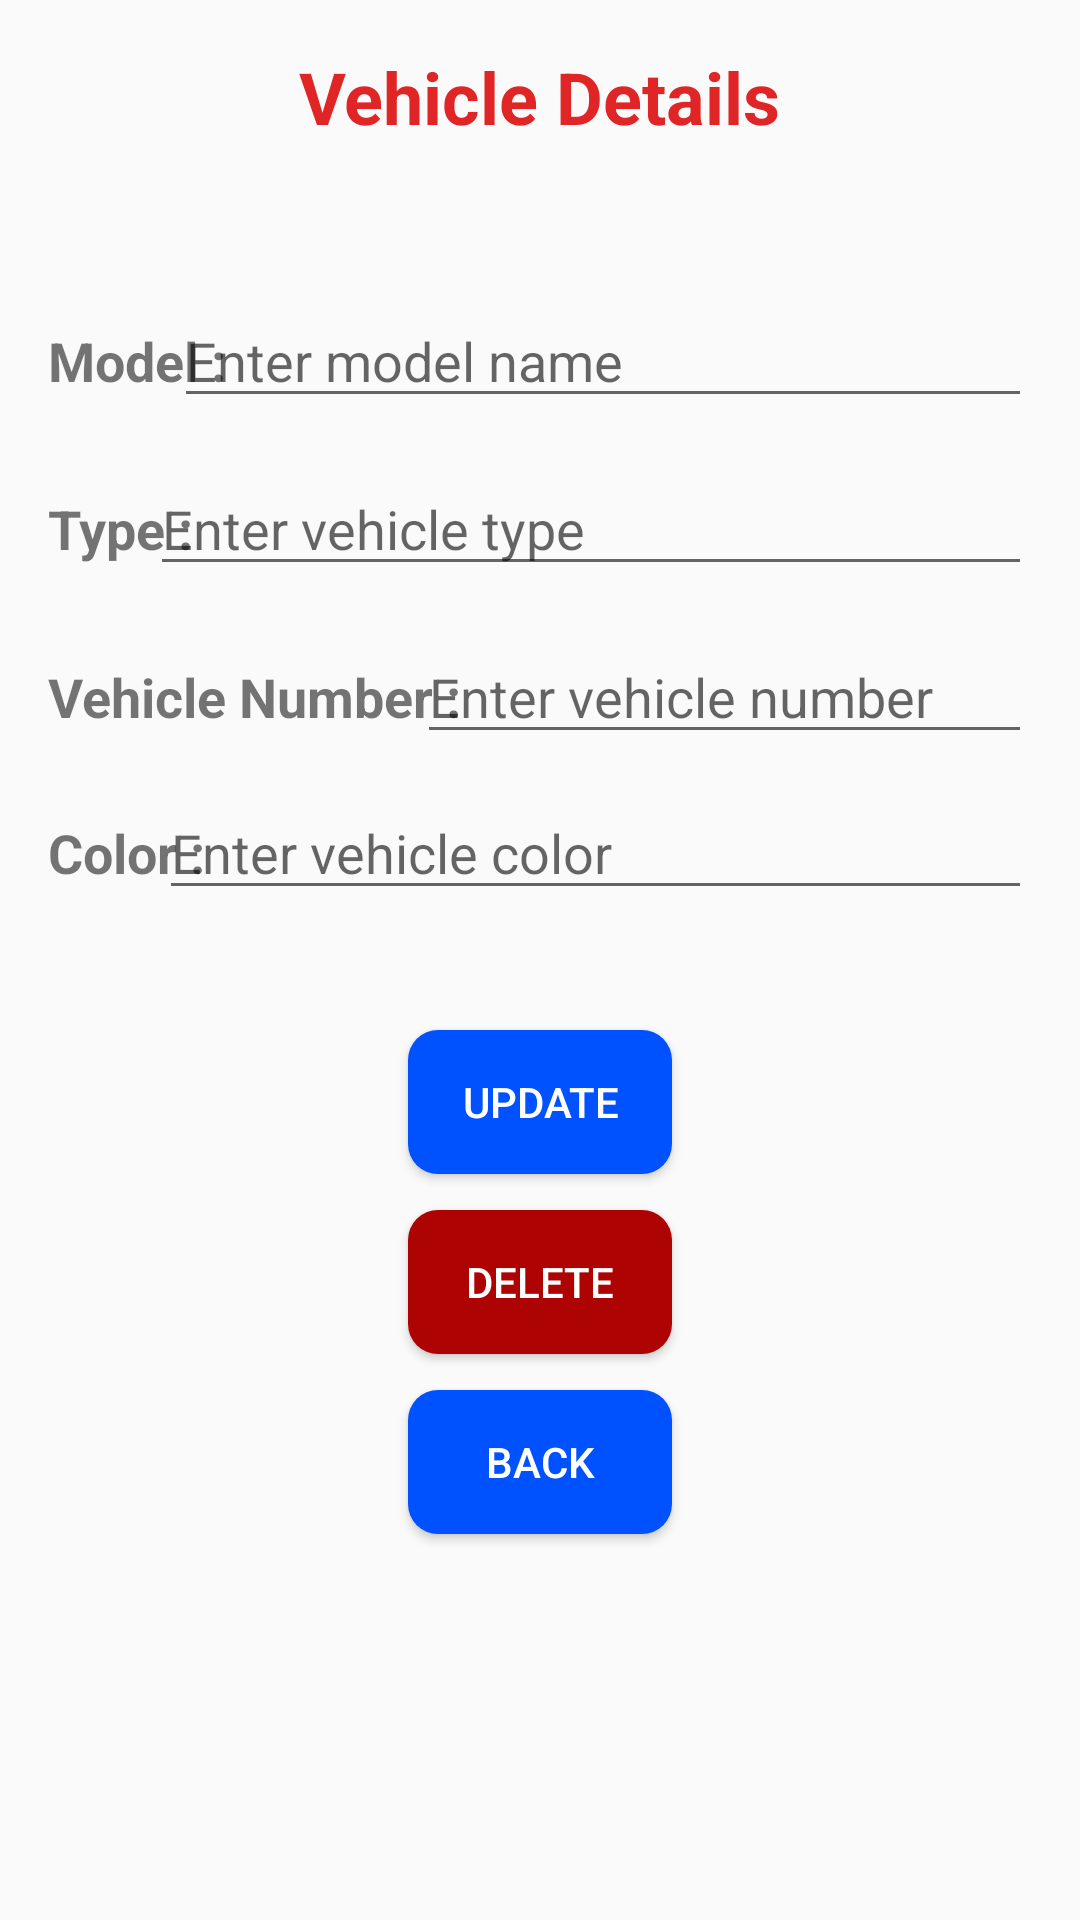

Write the Android layout XML for this screen, with the resource values it uses.
<!-- AndroidManifest.xml: application theme AppTheme -->
<!-- res/layout/activity_vehicle_details.xml -->
<?xml version="1.0" encoding="utf-8"?>
<android.support.constraint.ConstraintLayout xmlns:android="http://schemas.android.com/apk/res/android"
    xmlns:app="http://schemas.android.com/apk/res-auto"
    xmlns:tools="http://schemas.android.com/tools"
    android:layout_width="match_parent"
    android:layout_height="match_parent"
    tools:context=".pkg_vehicles.VehicleDetails">

    <TextView
        android:id="@+id/textView"
        android:layout_width="wrap_content"
        android:layout_height="wrap_content"
        android:layout_marginStart="8dp"
        android:layout_marginLeft="8dp"
        android:layout_marginTop="16dp"
        android:layout_marginEnd="8dp"
        android:layout_marginRight="8dp"
        android:text="@string/vehDetails"
        android:textColor="@color/colorAccent"
        android:textSize="24sp"
        android:textStyle="bold"
        app:layout_constraintEnd_toEndOf="parent"
        app:layout_constraintStart_toStartOf="parent"
        app:layout_constraintTop_toTopOf="parent" />

    <TextView
        android:id="@+id/textView5"
        android:layout_width="wrap_content"
        android:layout_height="wrap_content"
        android:layout_marginStart="16dp"
        android:layout_marginLeft="16dp"
        android:layout_marginTop="108dp"
        android:layout_marginEnd="16dp"
        android:layout_marginRight="16dp"
        android:text="@string/vModel"
        android:textSize="18sp"
        android:textStyle="bold"
        app:layout_constraintEnd_toEndOf="parent"
        app:layout_constraintHorizontal_bias="0.0"
        app:layout_constraintStart_toStartOf="parent"
        app:layout_constraintTop_toTopOf="parent" />

    <TextView
        android:id="@+id/textView6"
        android:layout_width="wrap_content"
        android:layout_height="wrap_content"
        android:layout_marginStart="16dp"
        android:layout_marginLeft="16dp"
        android:layout_marginTop="164dp"
        android:layout_marginEnd="16dp"
        android:layout_marginRight="16dp"
        android:text="@string/vType"
        android:textSize="18sp"
        android:textStyle="bold"
        app:layout_constraintEnd_toEndOf="parent"
        app:layout_constraintHorizontal_bias="0.0"
        app:layout_constraintStart_toStartOf="parent"
        app:layout_constraintTop_toTopOf="parent" />

    <TextView
        android:id="@+id/textView8"
        android:layout_width="wrap_content"
        android:layout_height="wrap_content"
        android:layout_marginStart="16dp"
        android:layout_marginLeft="16dp"
        android:layout_marginTop="272dp"
        android:layout_marginEnd="16dp"
        android:layout_marginRight="16dp"
        android:text="@string/vcolor"
        android:textSize="18sp"
        android:textStyle="bold"
        app:layout_constraintEnd_toEndOf="parent"
        app:layout_constraintHorizontal_bias="0.0"
        app:layout_constraintStart_toStartOf="parent"
        app:layout_constraintTop_toTopOf="parent" />

    <TextView
        android:id="@+id/textView7"
        android:layout_width="wrap_content"
        android:layout_height="wrap_content"
        android:layout_marginStart="16dp"
        android:layout_marginLeft="16dp"
        android:layout_marginTop="220dp"
        android:layout_marginEnd="16dp"
        android:layout_marginRight="16dp"
        android:text="@string/vNo"
        android:textSize="18sp"
        android:textStyle="bold"
        app:layout_constraintEnd_toEndOf="parent"
        app:layout_constraintHorizontal_bias="0.0"
        app:layout_constraintStart_toStartOf="parent"
        app:layout_constraintTop_toTopOf="parent" />

    <EditText
        android:id="@+id/txtVehicleModel"
        android:layout_width="286dp"
        android:layout_height="wrap_content"
        android:layout_marginStart="16dp"
        android:layout_marginLeft="16dp"
        android:layout_marginEnd="16dp"
        android:layout_marginRight="16dp"
        android:ems="10"
        android:hint="@string/model"
        android:inputType="textPersonName"
        app:layout_constraintBaseline_toBaselineOf="@+id/textView5"
        app:layout_constraintEnd_toEndOf="parent"
        app:layout_constraintHorizontal_bias="1.0"
        app:layout_constraintStart_toStartOf="parent" />

    <EditText
        android:id="@+id/txtVehicleType"
        android:layout_width="294dp"
        android:layout_height="wrap_content"
        android:layout_marginStart="16dp"
        android:layout_marginLeft="16dp"
        android:layout_marginEnd="16dp"
        android:layout_marginRight="16dp"
        android:ems="10"
        android:hint="@string/type"
        android:inputType="textPersonName"
        app:layout_constraintBaseline_toBaselineOf="@+id/textView6"
        app:layout_constraintEnd_toEndOf="parent"
        app:layout_constraintHorizontal_bias="1.0"
        app:layout_constraintStart_toStartOf="parent" />

    <EditText
        android:id="@+id/txtVehicleNo"
        android:layout_width="205dp"
        android:layout_height="wrap_content"
        android:layout_marginStart="16dp"
        android:layout_marginLeft="16dp"
        android:layout_marginEnd="16dp"
        android:layout_marginRight="16dp"
        android:ems="10"
        android:hint="@string/vehicleNumber"
        android:inputType="textPersonName"
        app:layout_constraintBaseline_toBaselineOf="@+id/textView7"
        app:layout_constraintEnd_toEndOf="parent"
        app:layout_constraintHorizontal_bias="1.0"
        app:layout_constraintStart_toStartOf="parent" />

    <EditText
        android:id="@+id/txtVehicleColor"
        android:layout_width="291dp"
        android:layout_height="wrap_content"
        android:layout_marginStart="16dp"
        android:layout_marginLeft="16dp"
        android:layout_marginEnd="16dp"
        android:layout_marginRight="16dp"
        android:ems="10"
        android:hint="@string/vehicleColor"
        android:inputType="textPersonName"
        app:layout_constraintBaseline_toBaselineOf="@+id/textView8"
        app:layout_constraintEnd_toEndOf="parent"
        app:layout_constraintHorizontal_bias="1.0"
        app:layout_constraintStart_toStartOf="parent" />

    <Button
        android:id="@+id/btnUpdate"
        android:layout_width="wrap_content"
        android:layout_height="wrap_content"
        android:layout_marginTop="40dp"
        android:background="@drawable/round_button"
        android:text="@string/update"
        android:textColor="@color/whitetext"
        app:layout_constraintEnd_toEndOf="parent"
        app:layout_constraintStart_toStartOf="parent"
        app:layout_constraintTop_toBottomOf="@+id/txtVehicleColor" />

    <Button
        android:id="@+id/btnBack"
        android:layout_width="wrap_content"
        android:layout_height="wrap_content"
        android:background="@drawable/round_button"
        android:layout_marginTop="12dp"
        android:text="@string/btnBack"
        android:textColor="@color/whitetext"
        app:layout_constraintEnd_toEndOf="parent"
        app:layout_constraintStart_toStartOf="parent"
        app:layout_constraintTop_toBottomOf="@+id/btnDelete" />

    <Button
        android:id="@+id/btnDelete"
        android:background="@drawable/delete_button"
        android:layout_width="wrap_content"
        android:layout_height="wrap_content"
        android:layout_marginTop="12dp"
        android:text="@string/delete"
        android:textColor="@color/whitetext"
        app:layout_constraintEnd_toEndOf="parent"
        app:layout_constraintStart_toStartOf="parent"
        app:layout_constraintTop_toBottomOf="@+id/btnUpdate" />

</android.support.constraint.ConstraintLayout>
<!-- resources referenced by this layout -->
<resources>
  <color name="colorAccent">#df2525</color>
  <color name="whitetext">#ffffff</color>
  <!-- drawable delete_button (drawable) -->
  <?xml version="1.0" encoding="utf-8"?>
  <shape xmlns:android="http://schemas.android.com/apk/res/android"
      android:shape="rectangle">
  
      <solid android:color="#ae0303"></solid>
      <corners android:radius="10dp"></corners>
  
  </shape>
  <!-- drawable round_button (drawable) -->
  <?xml version="1.0" encoding="utf-8"?>
  <shape xmlns:android="http://schemas.android.com/apk/res/android"
      android:shape="rectangle">
  
      <solid android:color="#0051ff"></solid>
      <corners android:radius="10dp"></corners>
  
  </shape>
  <string name="btnBack">Back</string>
  <string name="delete">Delete</string>
  <string name="model">Enter model name</string>
  <string name="type">Enter vehicle type</string>
  <string name="update">Update</string>
  <string name="vModel">Model :</string>
  <string name="vNo">Vehicle Number :</string>
  <string name="vType">Type :</string>
  <string name="vcolor">Color :</string>
  <string name="vehDetails">Vehicle Details</string>
  <string name="vehicleColor">Enter vehicle color</string>
  <string name="vehicleNumber">Enter vehicle number</string>
  <style name="AppTheme" parent="Theme.AppCompat.Light.DarkActionBar">
          
          <item name="colorPrimary">#00239f</item>
          <item name="colorPrimaryDark">@color/colorPrimaryDark</item>
          <item name="colorAccent">@color/colorAccent</item>
      </style>
  <color name="colorPrimaryDark">#00239f</color>
</resources>
